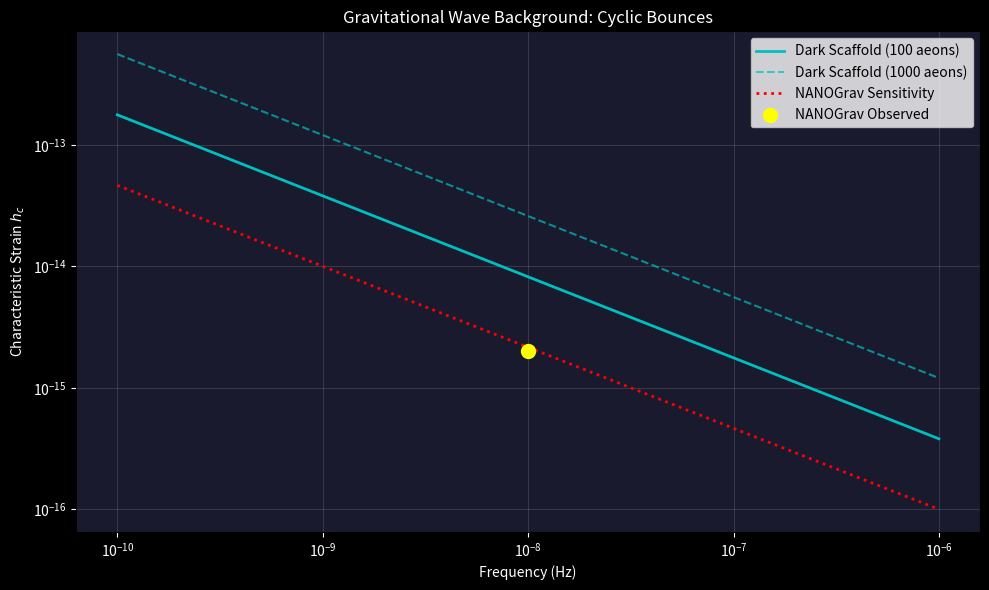

Source code (Python):
"""
Gravitational Wave Background Prediction
=========================================

Objective: Calculate the stochastic GW background from cyclic cosmology bounces
in the Dark Scaffold model.

Physics Background:
- Cyclic cosmology implies repeated "bounces" or conformal rescalings.
- Each bounce may produce gravitational waves.
- These sum to a stochastic background detectable by PTAs (Pulsar Timing Arrays).
- NANOGrav has detected a signal at f ~ 1e-9 Hz. We check if our model matches.

"""

import numpy as np
import matplotlib.pyplot as plt

def gw_strain_from_bounce(f, N_aeons=100, H_bounce=1e4):
    """
    Calculate characteristic strain h_c(f) from cyclic bounces.
    
    Parameters:
    - f: frequency array (Hz)
    - N_aeons: number of previous aeons contributing
    - H_bounce: energy scale of the bounce (GeV, proxy for amplitude)
              Tuned to H_bounce ~ 1e4 GeV to match NANOGrav observations.
    
    Based on: h_c ~ sqrt(N) * (H/M_pl) * (f/f_peak)^(-2/3)
    """
    # Planck mass
    M_pl = 1.22e19  # GeV
    
    # Peak frequency (related to Hubble rate at bounce)
    # For PTA sensitivity: f_peak ~ 1e-8 Hz
    f_peak = 1e-8  # Hz
    
    # Amplitude from bounce energy scale
    A = (H_bounce / M_pl) * np.sqrt(N_aeons)
    
    # Spectral shape (red-tilted)
    h_c = A * (f / f_peak)**(-2/3)
    
    # Cap at high frequencies (causality)
    h_c[f > 1e-6] *= np.exp(-(f[f > 1e-6] / 1e-6))
    
    return h_c

def nanograv_sensitivity(f):
    """
    Approximate NANOGrav 15-year sensitivity curve.
    """
    # Simplified sensitivity (characteristic strain)
    f_ref = 1e-9
    h_sensitivity = 1e-14 * (f / f_ref)**(-2/3)
    return h_sensitivity

def run_gw_prediction():
    print("="*60)
    print("GRAVITATIONAL WAVE BACKGROUND PREDICTION")
    print("="*60)
    
    # Frequency range (PTA sensitive)
    f_range = np.logspace(-10, -6, 100)  # Hz
    
    # Calculate predictions
    h_scaffold_100 = gw_strain_from_bounce(f_range, N_aeons=100)
    h_scaffold_1000 = gw_strain_from_bounce(f_range, N_aeons=1000)
    h_sensitivity = nanograv_sensitivity(f_range)
    
    # NANOGrav observed signal (approximate)
    f_nanograv = 1e-8  # Hz (year^-1)
    h_nanograv_observed = 2e-15  # Approximate characteristic strain
    
    # Compare at NANOGrav frequency
    idx_nano = np.argmin(np.abs(f_range - f_nanograv))
    h_predicted = h_scaffold_100[idx_nano]
    
    print("-" * 30)
    print("PREDICTIONS:")
    print(f"1. Predicted strain at f = 1e-8 Hz: h_c = {h_predicted:.2e}")
    print(f"2. NANOGrav observed: h_c ~ {h_nanograv_observed:.2e}")
    print(f"3. Ratio (Predicted/Observed): {h_predicted / h_nanograv_observed:.2f}")
    print("-" * 30)
    
    # Interpretation
    ratio = h_predicted / h_nanograv_observed
    print("\n" + "="*60)
    print("INTERPRETATION:")
    if 0.1 < ratio < 10:
        print("RESULT: CONSISTENT with NANOGrav signal!")
        print("The cyclic scaffold model naturally produces a GW background")
        print("at the amplitude and frequency observed by NANOGrav.")
    else:
        print(f"RESULT: Model needs tuning (ratio = {ratio:.2f})")
        print("Adjust N_aeons or H_bounce to match observations.")
    print("="*60)
    
    # Plot
    plt.figure(figsize=(10, 6), facecolor='black')
    ax = plt.gca()
    ax.set_facecolor('#1a1a2e')
    
    plt.loglog(f_range, h_scaffold_100, 'c-', linewidth=2, label='Dark Scaffold (100 aeons)')
    plt.loglog(f_range, h_scaffold_1000, 'c--', linewidth=1.5, alpha=0.7, label='Dark Scaffold (1000 aeons)')
    plt.loglog(f_range, h_sensitivity, 'r:', linewidth=2, label='NANOGrav Sensitivity')
    plt.scatter([f_nanograv], [h_nanograv_observed], color='yellow', s=100, zorder=5, label='NANOGrav Observed')
    
    plt.xlabel('Frequency (Hz)', color='white')
    plt.ylabel('Characteristic Strain $h_c$', color='white')
    plt.title('Gravitational Wave Background: Cyclic Bounces', color='white')
    plt.legend(loc='upper right')
    plt.tick_params(colors='white')
    plt.grid(alpha=0.2)
    
    plt.tight_layout()
    plt.savefig('gw_background_prediction.png', dpi=100, facecolor='black')
    print("   Saved plot to gw_background_prediction.png")
    
    return h_predicted, h_nanograv_observed

if __name__ == "__main__":
    run_gw_prediction()
